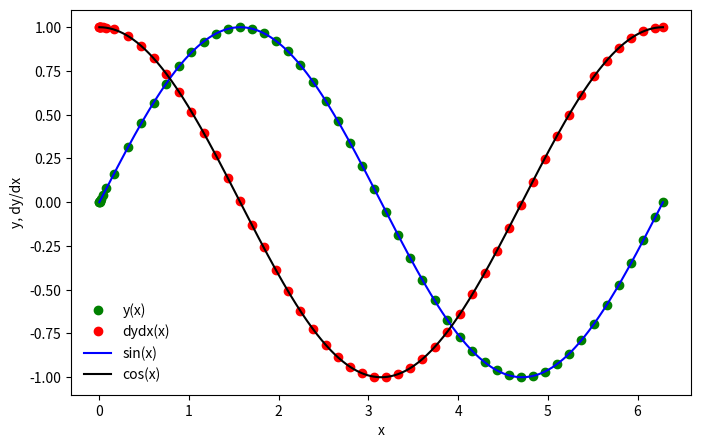
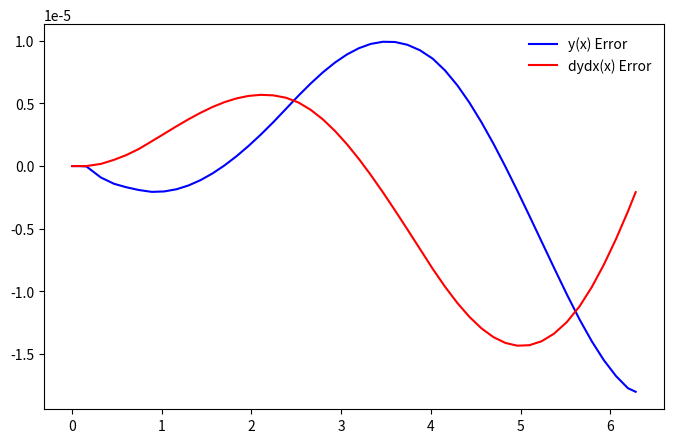

Python code for these plots, in order:
%matplotlib inline
import numpy as np
import matplotlib.pyplot as plt

def dydx(x,y):
    
    # set the derivatives
    
    # our equation is d^2y/dx^2 = -y
    
    # so we can write
    # dy/dx = z
    # dz/dx = -y
    
    # we will set y = y[0]
    # we will set z = y[1]
    
    # declare an array
    y_derivs = np.zeros(2)
    
    #set dy/dx = z
    y_derivs[0] = y[1]
    
    # set dz/dx = -y
    y_derivs[1] = -1*y[0]
    
    # we return the arrays of dy/dx
    return y_derivs

def rk4_mv_core(dydx,xi,yi,nv,h):
    
    # declare k? arrays
    k1 = np.zeros(nv)
    k2 = np.zeros(nv)
    k3 = np.zeros(nv)
    k4 = np.zeros(nv)
    
    # define x at 1/2 step
    x_ipoh = xi + 0.5*h
    
    # define x at 1 step
    x_ipo = xi + h
    
    # declare a temp array
    y_temp = np.zeros(nv)
    
    # get our k1 value
    y_derivs = dydx(xi,yi)
    k1[:] = h*y_derivs[:]
    
    # get our k2 value
    y_temp[:] = yi[:] + 0.5*k1[:]
    y_derivs = dydx(x_ipoh,y_temp)
    k2[:] = h*y_derivs[:]
    
    # get our k3 value
    y_temp[:] = yi[:] + 0.5*k2[:]
    y_derivs = dydx(x_ipoh,y_temp)
    k3[:] = h*y_derivs[:]
    
    # get our k4 value
    y_temp[:] = yi[:] + k3[:]
    y_derivs = dydx(x_ipo,y_temp)
    k4[:] = h*y_derivs[:]
    
    # advance y by a step of h
    yipo = yi +(k1 + 2*k2 + 2*k3 +k4)/6
    
    # This is an array
    return yipo

def rk4_mv_ad(dydx,x_i,y_i,nv,h,tol):
    
    # define a safety scale
    SAFETY = 0.9
    H_NEW_FAC = 2.0
    
    # set a maximum number of iterations
    imax= 10000
    
    # set an iteraton variable
    i =0
    
    # create an error
    Delta = np.full(nv, 2*tol)
    
    # remember the step that we were asked to take
    h_step = h
    
    # adjust the step
    while(Delta.max()/tol>1.0):
        
        # estimate our error by taking one step of size h
        # versus two steps of size h/2
        y_2 = rk4_mv_core(dydx,x_i,y_i,nv,h_step)
        y_1 = rk4_mv_core(dydx,x_i,y_i,nv,0.5*h_step)
        y_11 = rk4_mv_core(dydx,x_i+0.5*h_step,y_1,nv,0.5*h_step)
        
        # compute an error
        Delta = np.fabs(y_2 - y_11)
        
        # If the error is too large, take a smaller step
        if(Delta.max()/tol>1.0):
            
            # our error is too large, decrease the step
            h_step *= SAFETY * (Delta.max()/tol)**(-0.25)
            
        # check iterations
        if(i>=imax):
            print("Too many iterations in rk4_mv_ad")
            raise StopIteration("Ending after i = ",i)
            
        # iterate
        i += 1
        
    # next time try to take a bigger step
    h_new = np.fmin(h_step * (Delta.max()/tol)**(-0.9), h_step*H_NEW_FAC)
    
    # return the answer, a new step, and the step we actually took
    return y_2, h_new, h_step

def rk4_mv(dydx,a,b,y_a,tol):
    
    # dydx is the derivative wrt x
    # [a,b] are the lower and upper bounds
    # y_a are the boundary conditions
    # tol is the tolerance for integrating y
    
    # define our starting step
    xi = a
    yi = y_a.copy()
    
    # an initial step size == make very small
    h = 1.0e-4*(b-a)
    
    # set a maximum iteration
    imax = 10000
    
    # set an iteration variable
    i = 0
    
    # set the number of coupled of ODEs to the size of y_a
    nv = len(y_a)
    
    # set the initial conditions
    x = np.full(1,a)
    y = np.full((1,nv),y_a)
    
    # set a flag
    flag = 1
    
    # loop until we reach the right side
    while(flag):
        
        # calculate y_i+1
        yi_new, h_new, h_step = rk4_mv_ad(dydx,xi,yi,nv,h,tol)
        
        # update the step
        h = h_new
        
        # prevent an overshoot
        if(xi+h_step>b):
            
            # take a smaller step
            h = b-xi
            
            # recalculate y_i+1
            yi_new, h_new, h_step = rk4_mv_ad(dydx,xi,yi,nv,h,tol)
            
            # break
            flag = 0
            
        # update values
        xi += h_step
        yi[:] = yi_new[:]
        
        # add the step to the arrays
        x = np.append(x,xi)
        y_new = np.zeros((len(x),nv))
        y_new[0:len(x)-1,:] = y
        y_new[-1,:] = yi[:]
        del y
        y = y_new
        
        #prevent too many iterations
        if(i>=imax):
            
            print("Maximum iterations reached.")
            raise StopIteration("Iteration number = ",i)
            
        # iterate
        i += 1
        
        # output some iteration
        s = "i = %3d\tx = %9.8f\th = %9.8f\tb = %9.8f" % (i,xi,h_step,b)
        print(s)
        
        # break if new xi is == b
        if(xi==b):
            flag = 0
    
    # return the answer
    return x,y

a = 0.0
b = 2.0*np.pi

y_0 = np.zeros(2)
y_0[0] = 0.0
y_0[1] = 1.0
mv = 2

tolerance = 1.0e-6

# perform the integration
x,y = rk4_mv(dydx,a,b,y_0,tolerance)

plt.figure(figsize=(8,5))
plt.plot(x,y[:,0],'go',label='y(x)')
plt.plot(x,y[:,1],'ro',label='dydx(x)')
xx = np.linspace(0,2.0*np.pi,1000)
plt.plot(xx,np.sin(xx),'b',label='sin(x)')
plt.plot(xx,np.cos(xx),'k',label='cos(x)')
plt.xlabel('x')
plt.ylabel('y, dy/dx')
plt.legend(frameon=False)

sine = np.sin(x)
cosine = np.cos(x)

y_error = (y[:,0]-sine)
dydx_error=(y[:,1]-cosine)

plt.figure(figsize=(8,5))
plt.plot(x,y_error,'b',label="y(x) Error")
plt.plot(x,dydx_error,'r',label="dydx(x) Error")
plt.legend(frameon=False)

